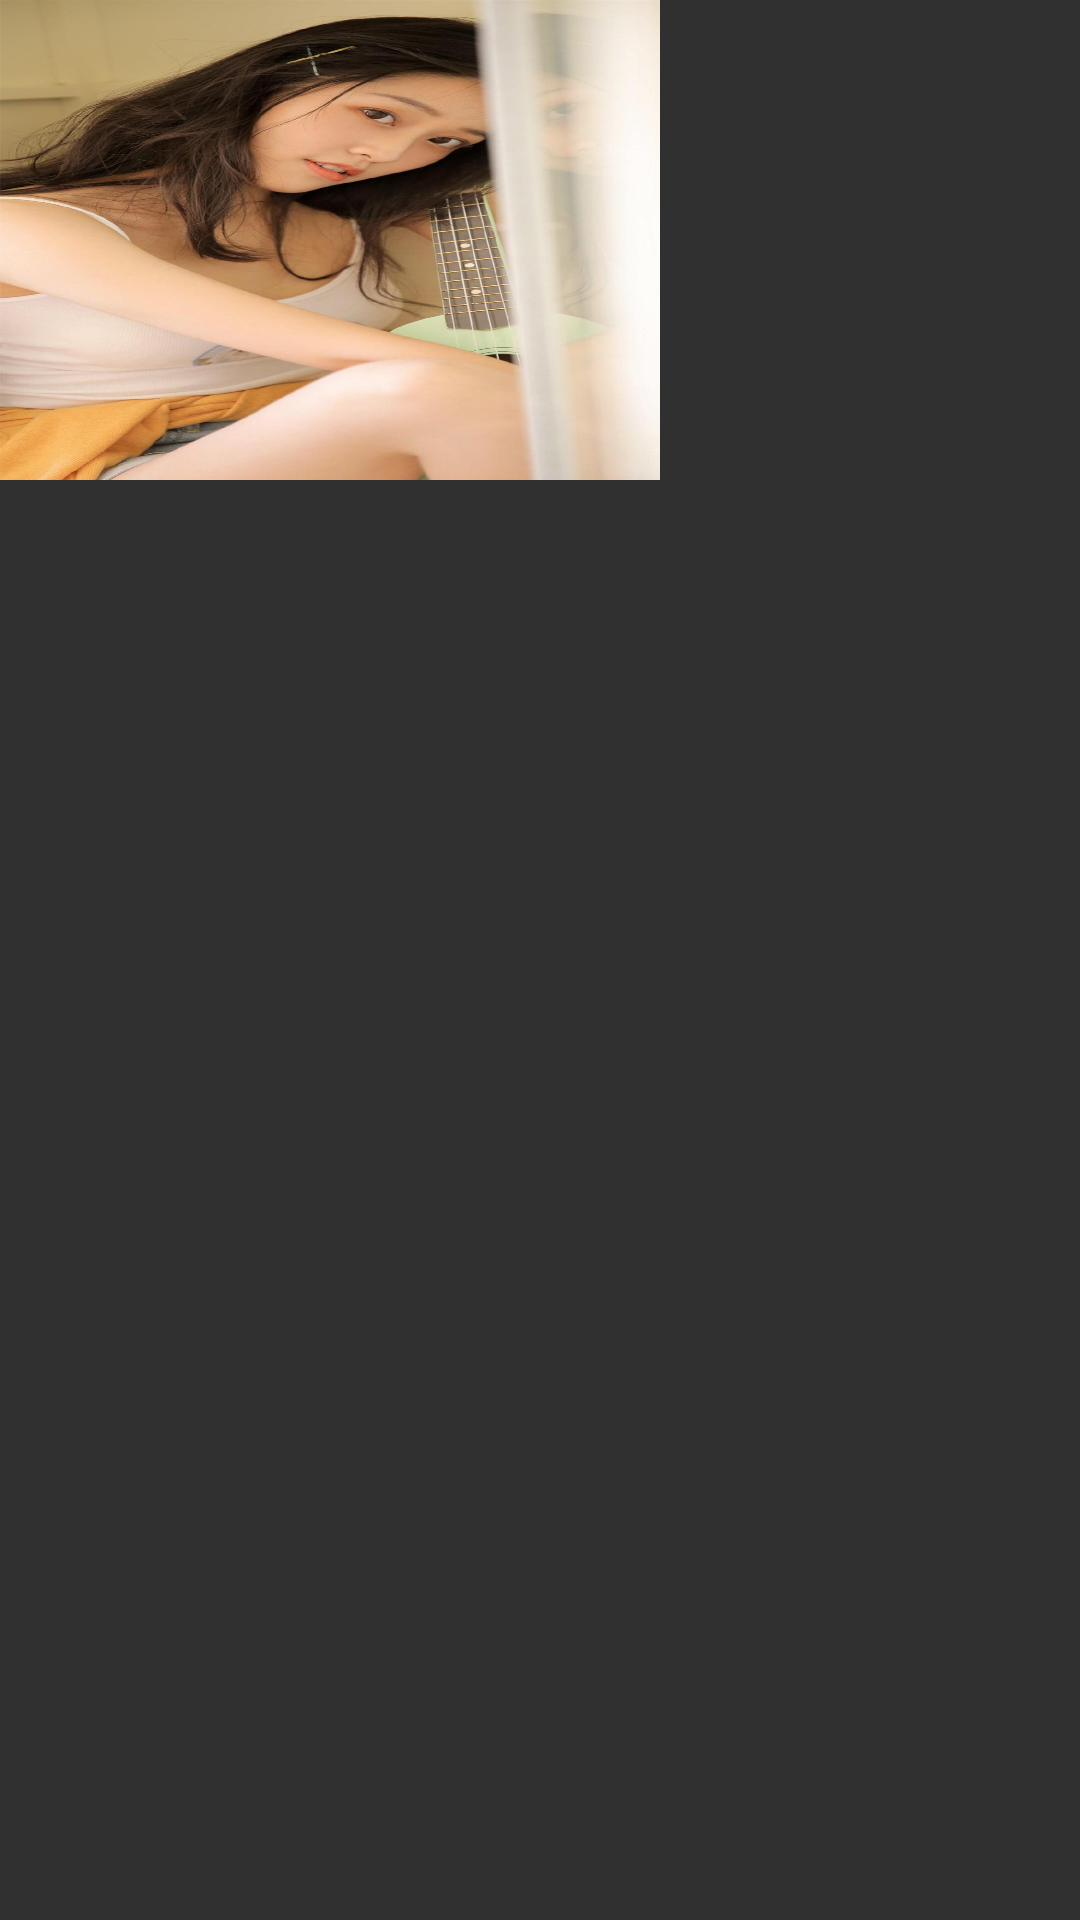

Here is an Android app screen rendered from its layout file. Give the layout XML and the strings, colors and styles it references.
<!-- AndroidManifest.xml: application theme Theme.AppCompat.NoActionBar -->
<!-- res/layout/videolist_item.xml -->
<?xml version="1.0" encoding="utf-8"?>
<LinearLayout xmlns:android="http://schemas.android.com/apk/res/android"
    android:layout_width="match_parent"
    android:orientation="vertical"
    android:layout_marginTop="5dp"
    android:layout_height="wrap_content">
    <ImageView
        android:id="@+id/video_iv"
        android:src="@drawable/beauty"
        android:layout_width="220dp"
        android:scaleType="fitXY"
        android:layout_height="160dp">
    </ImageView>
</LinearLayout>
<!-- resources referenced by this layout -->
<resources>
  <!-- drawable beauty: jpg bitmap (drawable, 778877 bytes) -->
</resources>
